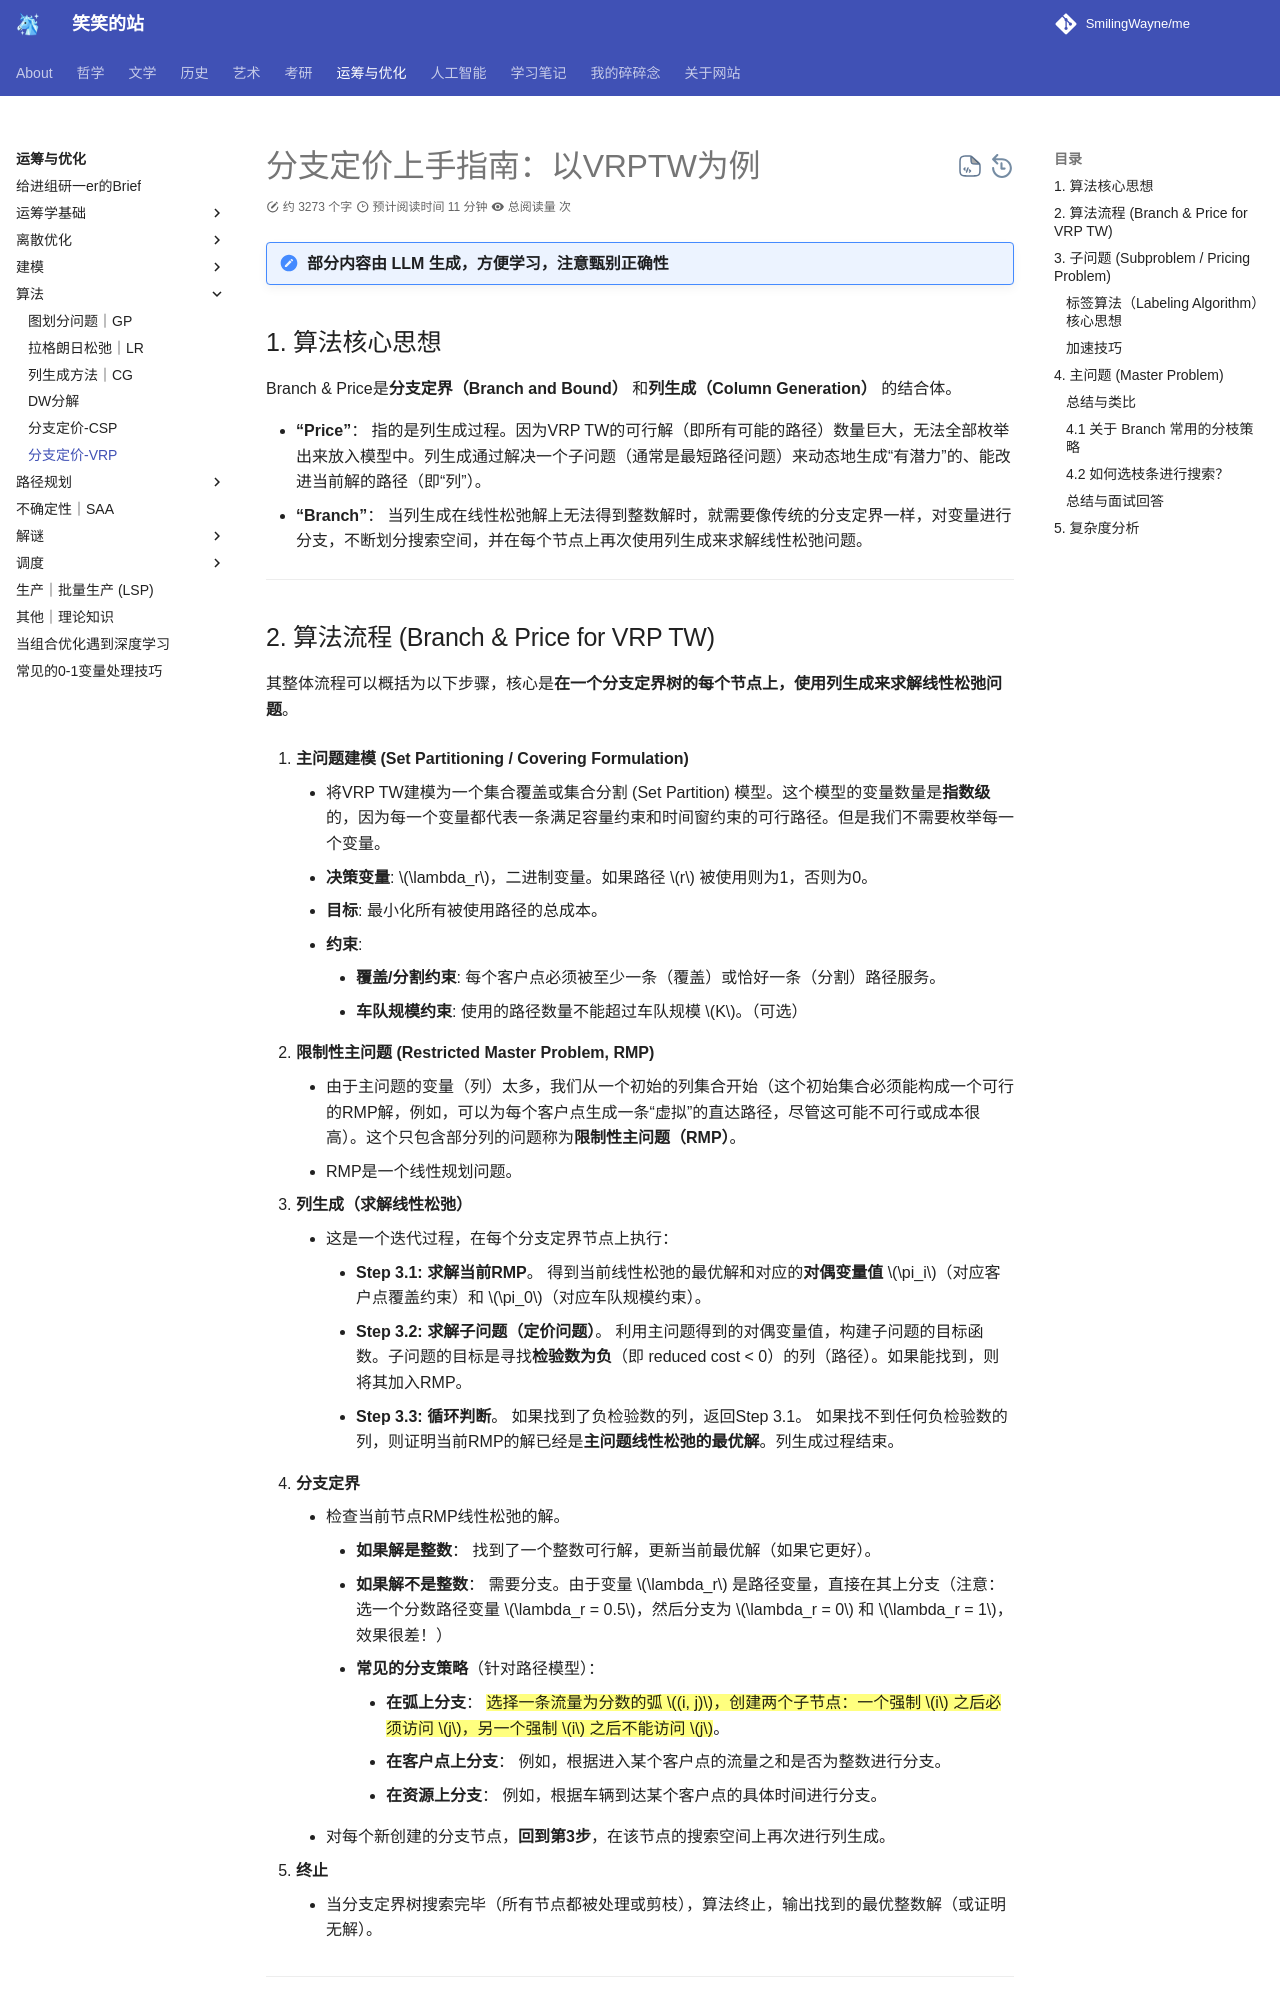

repository: SmilingWayne/me · page: OROpt/OR/ExactVRP/index.html · generator: mkdocs

# 分支定价上手指南：以VRPTW为例

!!! note "部分内容由 LLM 生成，方便学习，注意甄别正确性"

## 1. 算法核心思想

Branch & Price是**分支定界（Branch and Bound）** 和**列生成（Column Generation）** 的结合体。

*   **“Price”**： 指的是列生成过程。因为VRP TW的可行解（即所有可能的路径）数量巨大，无法全部枚举出来放入模型中。列生成通过解决一个子问题（通常是最短路径问题）来动态地生成“有潜力”的、能改进当前解的路径（即“列”）。
*   **“Branch”**： 当列生成在线性松弛解上无法得到整数解时，就需要像传统的分支定界一样，对变量进行分支，不断划分搜索空间，并在每个节点上再次使用列生成来求解线性松弛问题。

---

## 2. 算法流程 (Branch & Price for VRP TW)

其整体流程可以概括为以下步骤，核心是**在一个分支定界树的每个节点上，使用列生成来求解线性松弛问题**。

1.  **主问题建模 (Set Partitioning / Covering Formulation)**
    *   将VRP TW建模为一个集合覆盖或集合分割 (Set Partition) 模型。这个模型的变量数量是**指数级**的，因为每一个变量都代表一条满足容量约束和时间窗约束的可行路径。但是我们不需要枚举每一个变量。
    *   **决策变量**: $\lambda_r$，二进制变量。如果路径 $r$ 被使用则为1，否则为0。
    *   **目标**: 最小化所有被使用路径的总成本。
    *   **约束**:
        *   **覆盖/分割约束**: 每个客户点必须被至少一条（覆盖）或恰好一条（分割）路径服务。
        *   **车队规模约束**: 使用的路径数量不能超过车队规模 $K$。（可选）

2.  **限制性主问题 (Restricted Master Problem, RMP)**
    *   由于主问题的变量（列）太多，我们从一个初始的列集合开始（这个初始集合必须能构成一个可行的RMP解，例如，可以为每个客户点生成一条“虚拟”的直达路径，尽管这可能不可行或成本很高）。这个只包含部分列的问题称为**限制性主问题（RMP）**。
    *   RMP是一个线性规划问题。

3.  **列生成（求解线性松弛）**
    *   这是一个迭代过程，在每个分支定界节点上执行：
        *   **Step 3.1: 求解当前RMP**。
            得到当前线性松弛的最优解和对应的**对偶变量值** $\pi_i$（对应客户点覆盖约束）和 $\pi_0$（对应车队规模约束）。
        *   **Step 3.2: 求解子问题（定价问题）**。
            利用主问题得到的对偶变量值，构建子问题的目标函数。子问题的目标是寻找**检验数为负**（即 reduced cost < 0）的列（路径）。如果能找到，则将其加入RMP。
        *   **Step 3.3: 循环判断**。
            如果找到了负检验数的列，返回Step 3.1。
            如果找不到任何负检验数的列，则证明当前RMP的解已经是**主问题线性松弛的最优解**。列生成过程结束。

4.  **分支定界**
    *   检查当前节点RMP线性松弛的解。
        *   **如果解是整数**： 找到了一个整数可行解，更新当前最优解（如果它更好）。
        *   **如果解不是整数**： 需要分支。由于变量 $\lambda_r$ 是路径变量，直接在其上分支（注意：选一个分数路径变量 $\lambda_r = 0.5$，然后分支为 $\lambda_r = 0$ 和 $\lambda_r = 1$，效果很差！）
        *   **常见的分支策略**（针对路径模型）：
            *   **在弧上分支**： ==选择一条流量为分数的弧 $(i, j)$，创建两个子节点：一个强制 $i$ 之后必须访问 $j$，另一个强制 $i$ 之后不能访问 $j$==。
            *   **在客户点上分支**： 例如，根据进入某个客户点的流量之和是否为整数进行分支。
            *   **在资源上分支**： 例如，根据车辆到达某个客户点的具体时间进行分支。
    *   对每个新创建的分支节点，**回到第3步**，在该节点的搜索空间上再次进行列生成。

5.  **终止**
    *   当分支定界树搜索完毕（所有节点都被处理或剪枝），算法终止，输出找到的最优整数解（或证明无解）。

---
